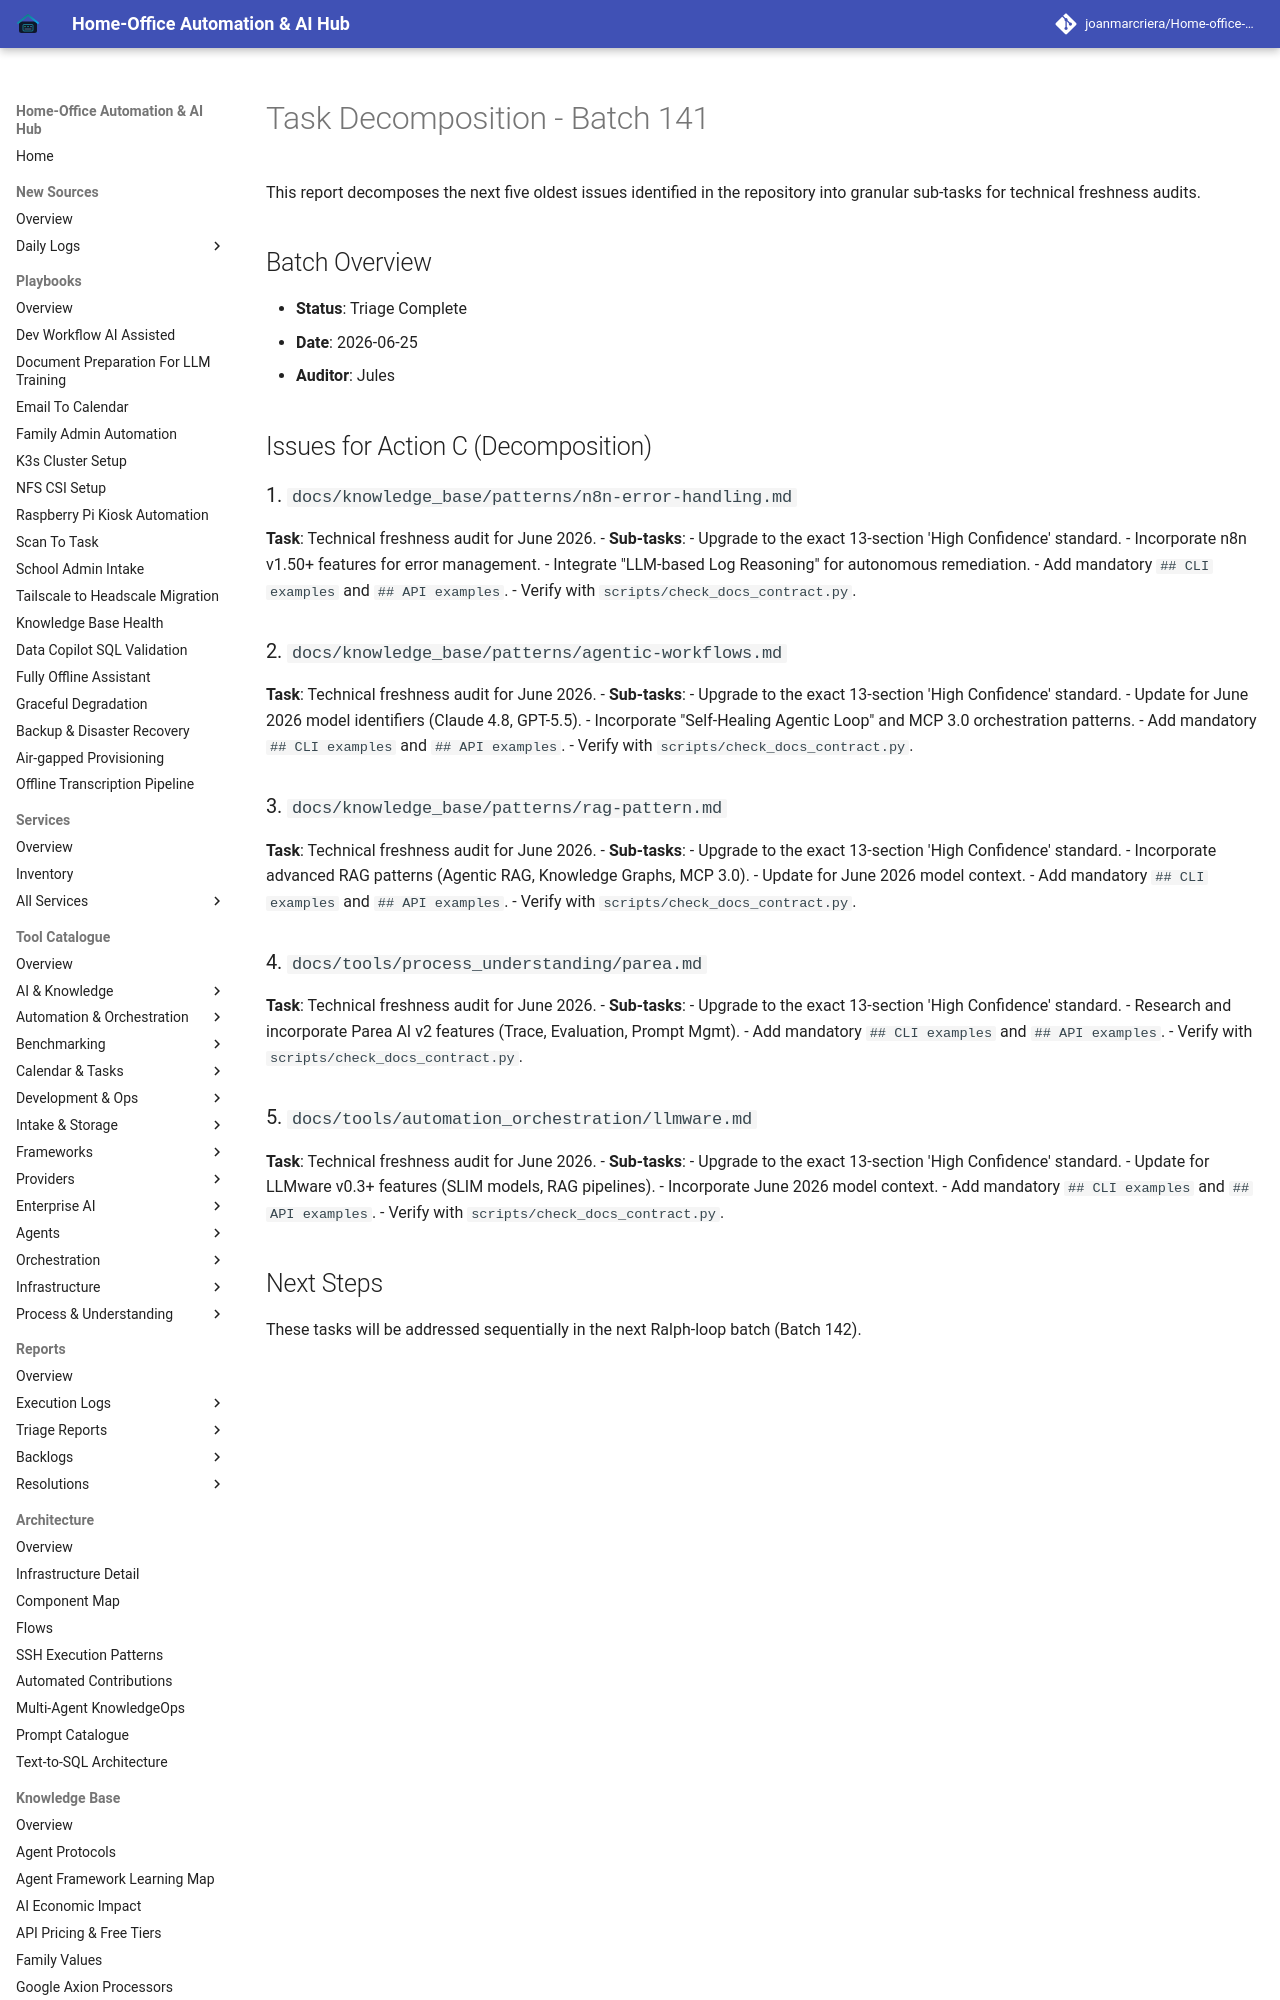

repository: joanmarcriera/Home-office-automations · page: reports/task-decomposition-batch-141/index.html · generator: mkdocs

# Task Decomposition - Batch 141

This report decomposes the next five oldest issues identified in the repository into granular sub-tasks for technical freshness audits.

## Batch Overview
- **Status**: Triage Complete
- **Date**: 2026-06-25
- **Auditor**: Jules

## Issues for Action C (Decomposition)

### 1. `docs/knowledge_base/patterns/n8n-error-handling.md`
**Task**: Technical freshness audit for June 2026.
- **Sub-tasks**:
  - Upgrade to the exact 13-section 'High Confidence' standard.
  - Incorporate n8n v1.50+ features for error management.
  - Integrate "LLM-based Log Reasoning" for autonomous remediation.
  - Add mandatory `## CLI examples` and `## API examples`.
  - Verify with `scripts/check_docs_contract.py`.

### 2. `docs/knowledge_base/patterns/agentic-workflows.md`
**Task**: Technical freshness audit for June 2026.
- **Sub-tasks**:
  - Upgrade to the exact 13-section 'High Confidence' standard.
  - Update for June 2026 model identifiers (Claude 4.8, GPT-5.5).
  - Incorporate "Self-Healing Agentic Loop" and MCP 3.0 orchestration patterns.
  - Add mandatory `## CLI examples` and `## API examples`.
  - Verify with `scripts/check_docs_contract.py`.
